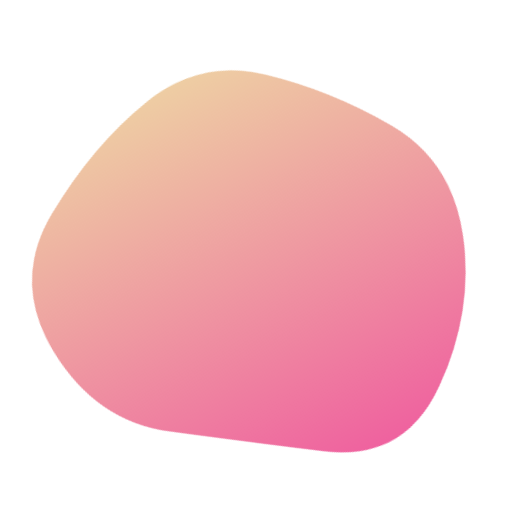
t = 0.00 s
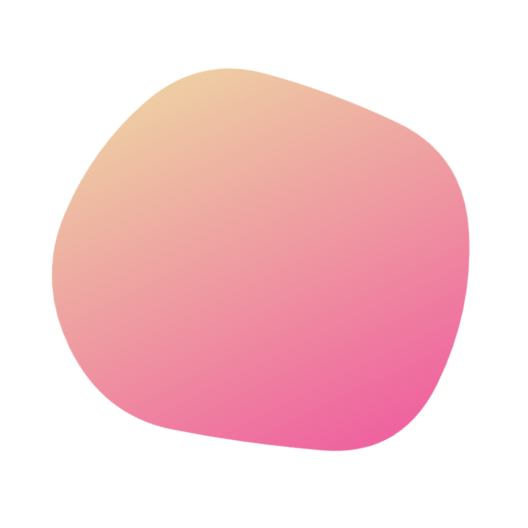
t = 1.67 s
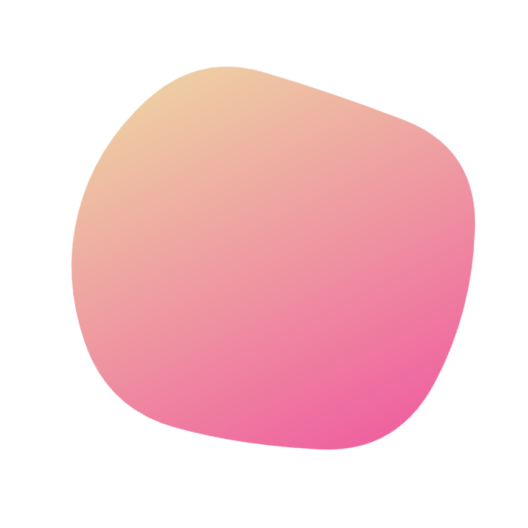
t = 3.33 s
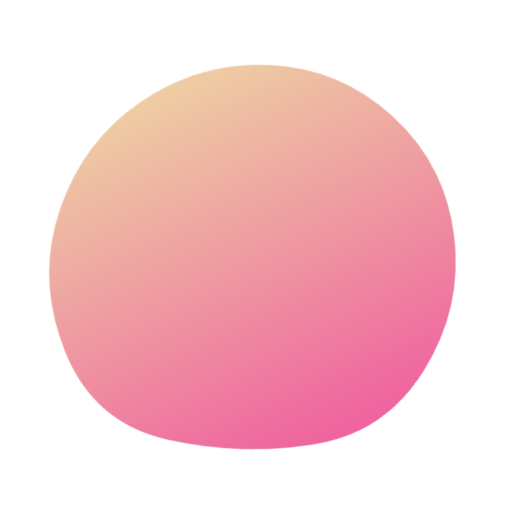
t = 5.00 s
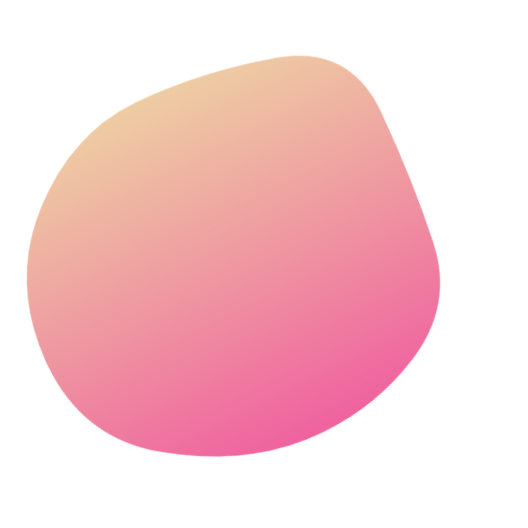
t = 6.67 s
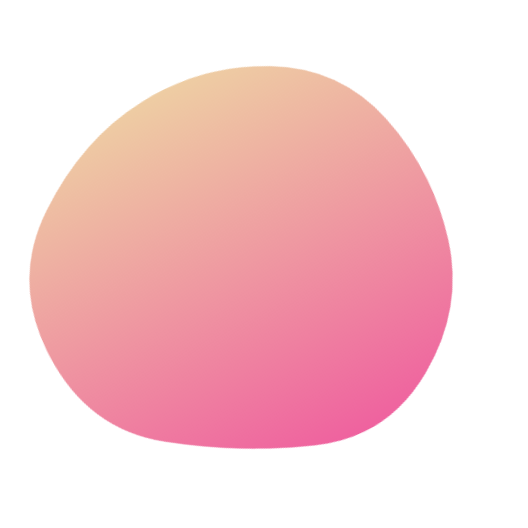
t = 8.33 s

The animated SVG that drew these frames (rendered in a browser with its animation timeline set to each time). Animation: 1 SMIL element (animate=1); one cycle of 10.00 s, repeats indefinitely.

<svg version="1.1" xmlns="http://www.w3.org/2000/svg" viewBox="0 0 500 500" width="100%" id="blobSvg" style="opacity: 1;" filter="blur(0px)" transform="rotate(-26)"><path id="blob" fill="url(#gradient)" style="opacity: 1;">
                            <animate attributeName="d" dur="10000ms" repeatCount="indefinite" values="M440.5,320.5Q418,391,355.5,442.5Q293,494,226,450.5Q159,407,99,367Q39,327,31.5,247.5Q24,168,89,125.5Q154,83,219.5,68Q285,53,335.5,94.5Q386,136,424.5,193Q463,250,440.5,320.5Z;M453.78747,319.98894Q416.97789,389.97789,353.96683,436.87838Q290.95577,483.77887,223.95577,447.43366Q156.95577,411.08845,105.64373,365.97789Q54.33169,320.86732,62.67444,252.61056Q71.01719,184.3538,113.01965,135.21007Q155.02211,86.06634,220.52211,66.46683Q286.02211,46.86732,335.5,91.94472Q384.97789,137.02211,437.78747,193.51106Q490.59704,250,453.78747,319.98894Z;M411.39826,313.90633Q402.59677,377.81265,342.92059,407.63957Q283.24442,437.46649,215.13648,432.5428Q147.02853,427.61911,82.23325,380.9572Q17.43796,334.29529,20.45223,250.83809Q23.46649,167.38089,82.5856,115.05707Q141.70471,62.73325,212.19045,63.73015Q282.67618,64.72705,352.67308,84.79839Q422.66998,104.86972,421.43486,177.43486Q420.19974,250,411.39826,313.90633Z;M440.5,320.5Q418,391,355.5,442.5Q293,494,226,450.5Q159,407,99,367Q39,327,31.5,247.5Q24,168,89,125.5Q154,83,219.5,68Q285,53,335.5,94.5Q386,136,424.5,193Q463,250,440.5,320.5Z;"></animate>
                        </path>
                        <defs>
                        <linearGradient id="gradient" x1="0%" y1="0%" x2="0%" y2="100%">
                            <stop offset="0%" style="stop-color: rgb(238, 205, 163);"></stop>
                            <stop offset="100%" style="stop-color: rgb(239, 98, 159);"></stop>
                        </linearGradient>
                        </defs>
                        
                    </svg>